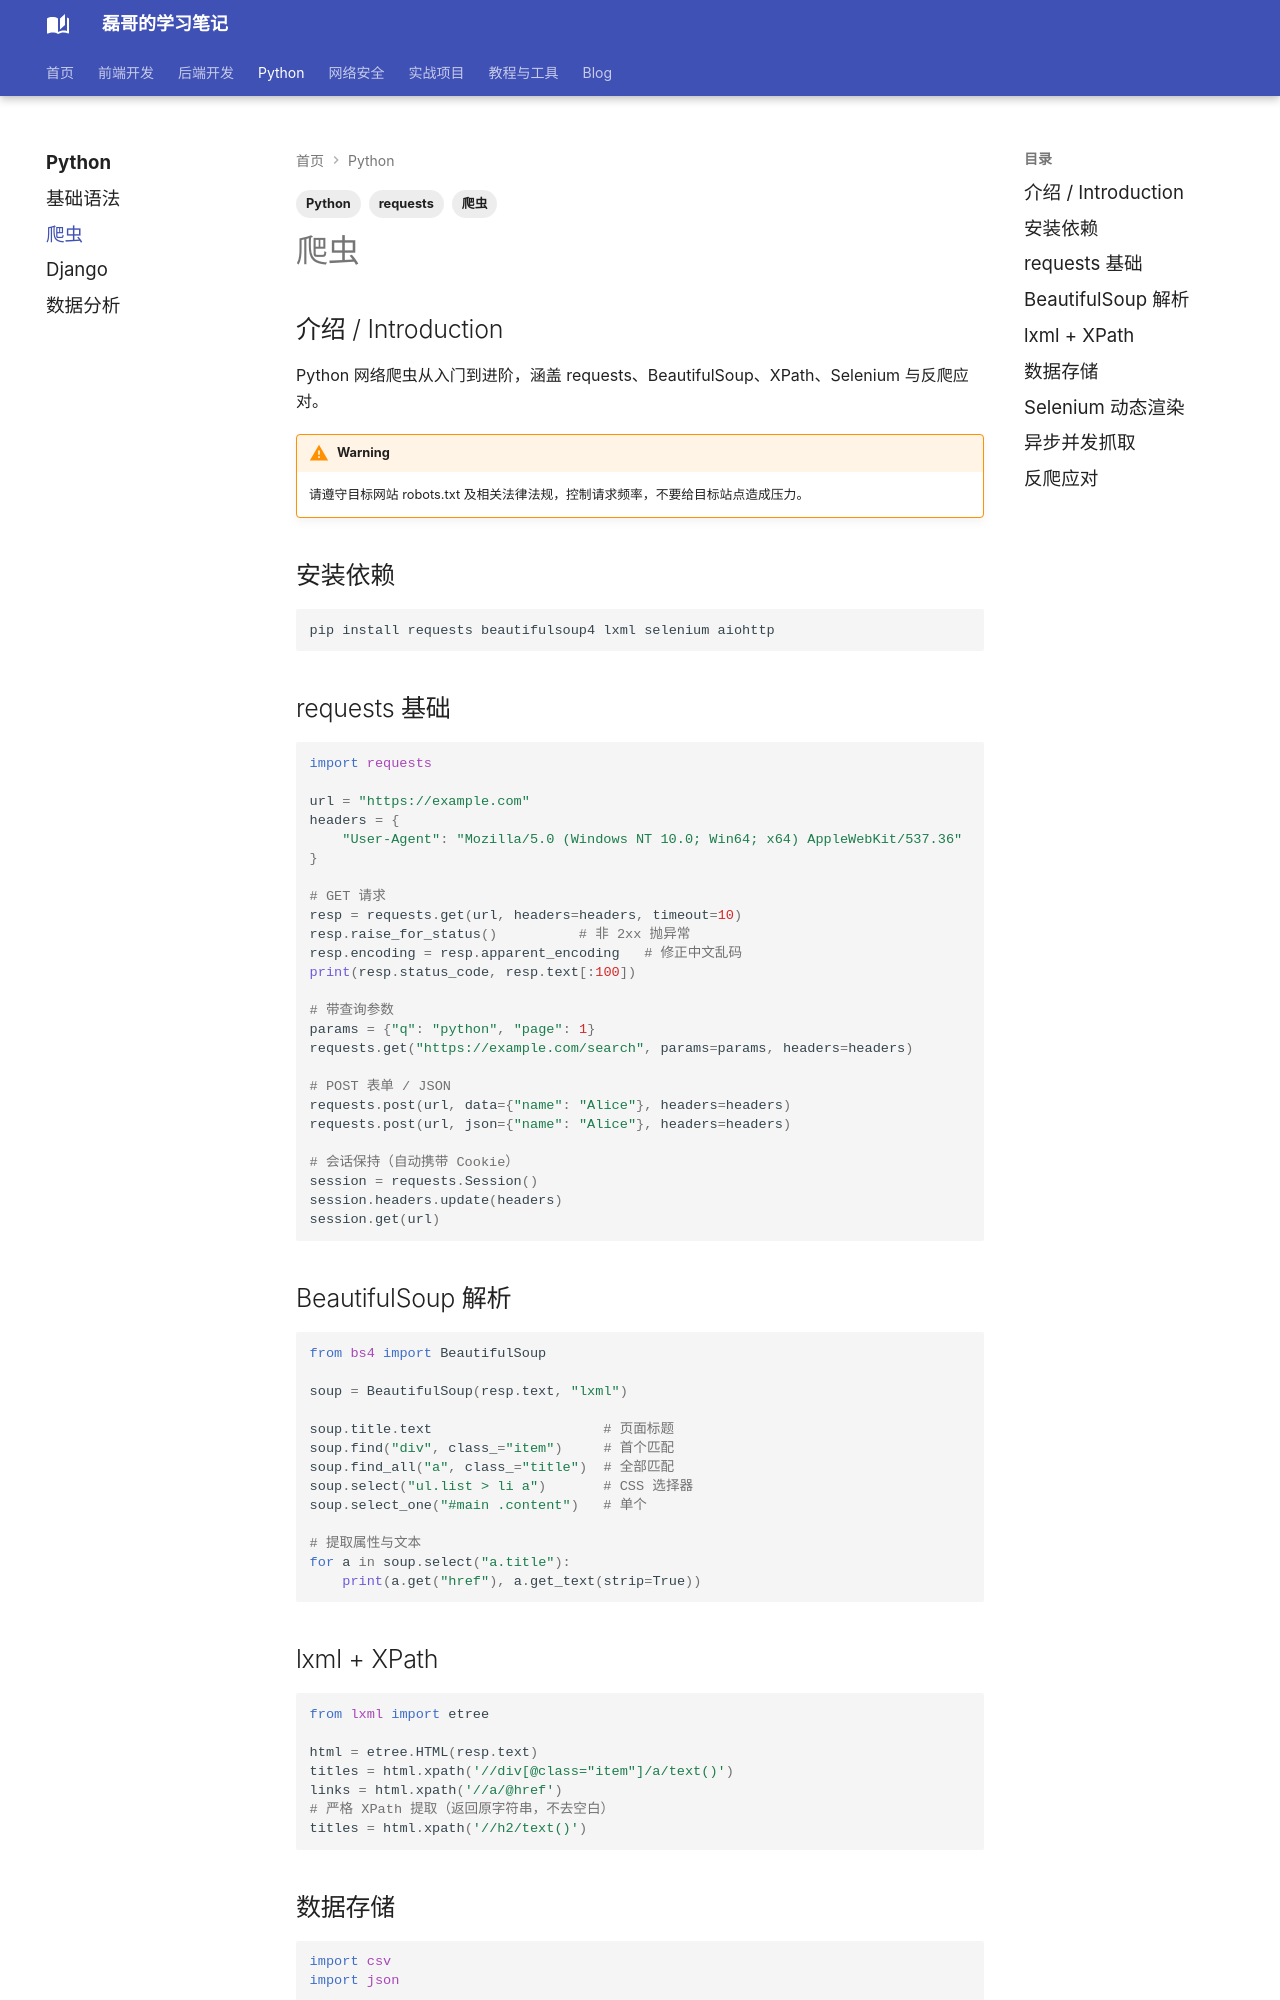

repository: Evan810/mkdoc · page: python/spider/index.html · generator: mkdocs

---
title: Python 网络爬虫
tags:
  - Python
  - 爬虫
  - requests
---

## 介绍 / Introduction

Python 网络爬虫从入门到进阶，涵盖 requests、BeautifulSoup、XPath、Selenium 与反爬应对。

!!! warning
    请遵守目标网站 robots.txt 及相关法律法规，控制请求频率，不要给目标站点造成压力。

## 安装依赖

```bash
pip install requests beautifulsoup4 lxml selenium aiohttp
```

## requests 基础

```python
import requests

url = "https://example.com"
headers = {
    "User-Agent": "Mozilla/5.0 (Windows NT 10.0; Win64; x64) AppleWebKit/537.36"
}

# GET 请求
resp = requests.get(url, headers=headers, timeout=10)
resp.raise_for_status()          # 非 2xx 抛异常
resp.encoding = resp.apparent_encoding   # 修正中文乱码
print(resp.status_code, resp.text[:100])

# 带查询参数
params = {"q": "python", "page": 1}
requests.get("https://example.com/search", params=params, headers=headers)

# POST 表单 / JSON
requests.post(url, data={"name": "Alice"}, headers=headers)
requests.post(url, json={"name": "Alice"}, headers=headers)

# 会话保持（自动携带 Cookie）
session = requests.Session()
session.headers.update(headers)
session.get(url)
```

## BeautifulSoup 解析

```python
from bs4 import BeautifulSoup

soup = BeautifulSoup(resp.text, "lxml")

soup.title.text                     # 页面标题
soup.find("div", class_="item")     # 首个匹配
soup.find_all("a", class_="title")  # 全部匹配
soup.select("ul.list > li a")       # CSS 选择器
soup.select_one("#main .content")   # 单个

# 提取属性与文本
for a in soup.select("a.title"):
    print(a.get("href"), a.get_text(strip=True))
```

## lxml + XPath

```python
from lxml import etree

html = etree.HTML(resp.text)
titles = html.xpath('//div[@class="item"]/a/text()')
links = html.xpath('//a/@href')
# 严格 XPath 提取（返回原字符串，不去空白）
titles = html.xpath('//h2/text()')
```
